Labelled photos from "Parametros", an image-classification folder in DanaSono-Dev/SRAI_ML. The possible labels are: TYLCV, foliar mold, train sanas, train tizon temprano.

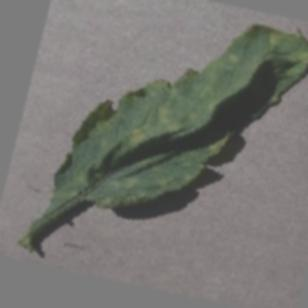
Label: foliar mold

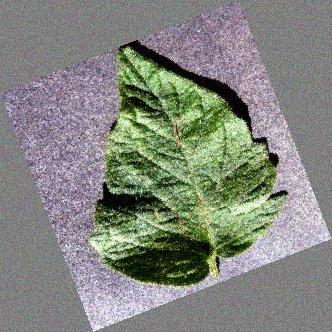
Label: train sanas

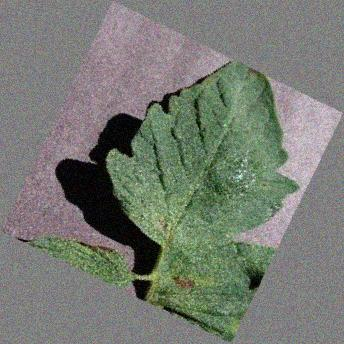
Label: train tizon temprano

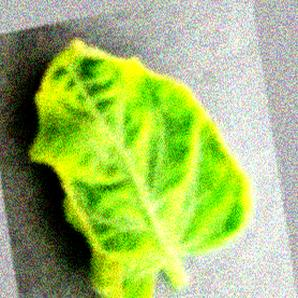
Label: TYLCV

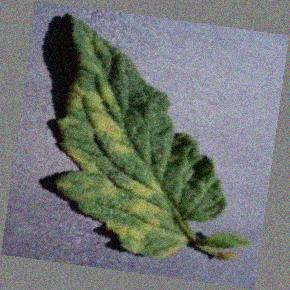
Label: foliar mold

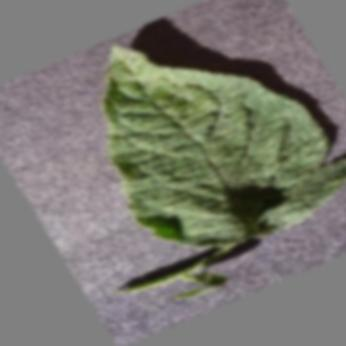
Label: train sanas
